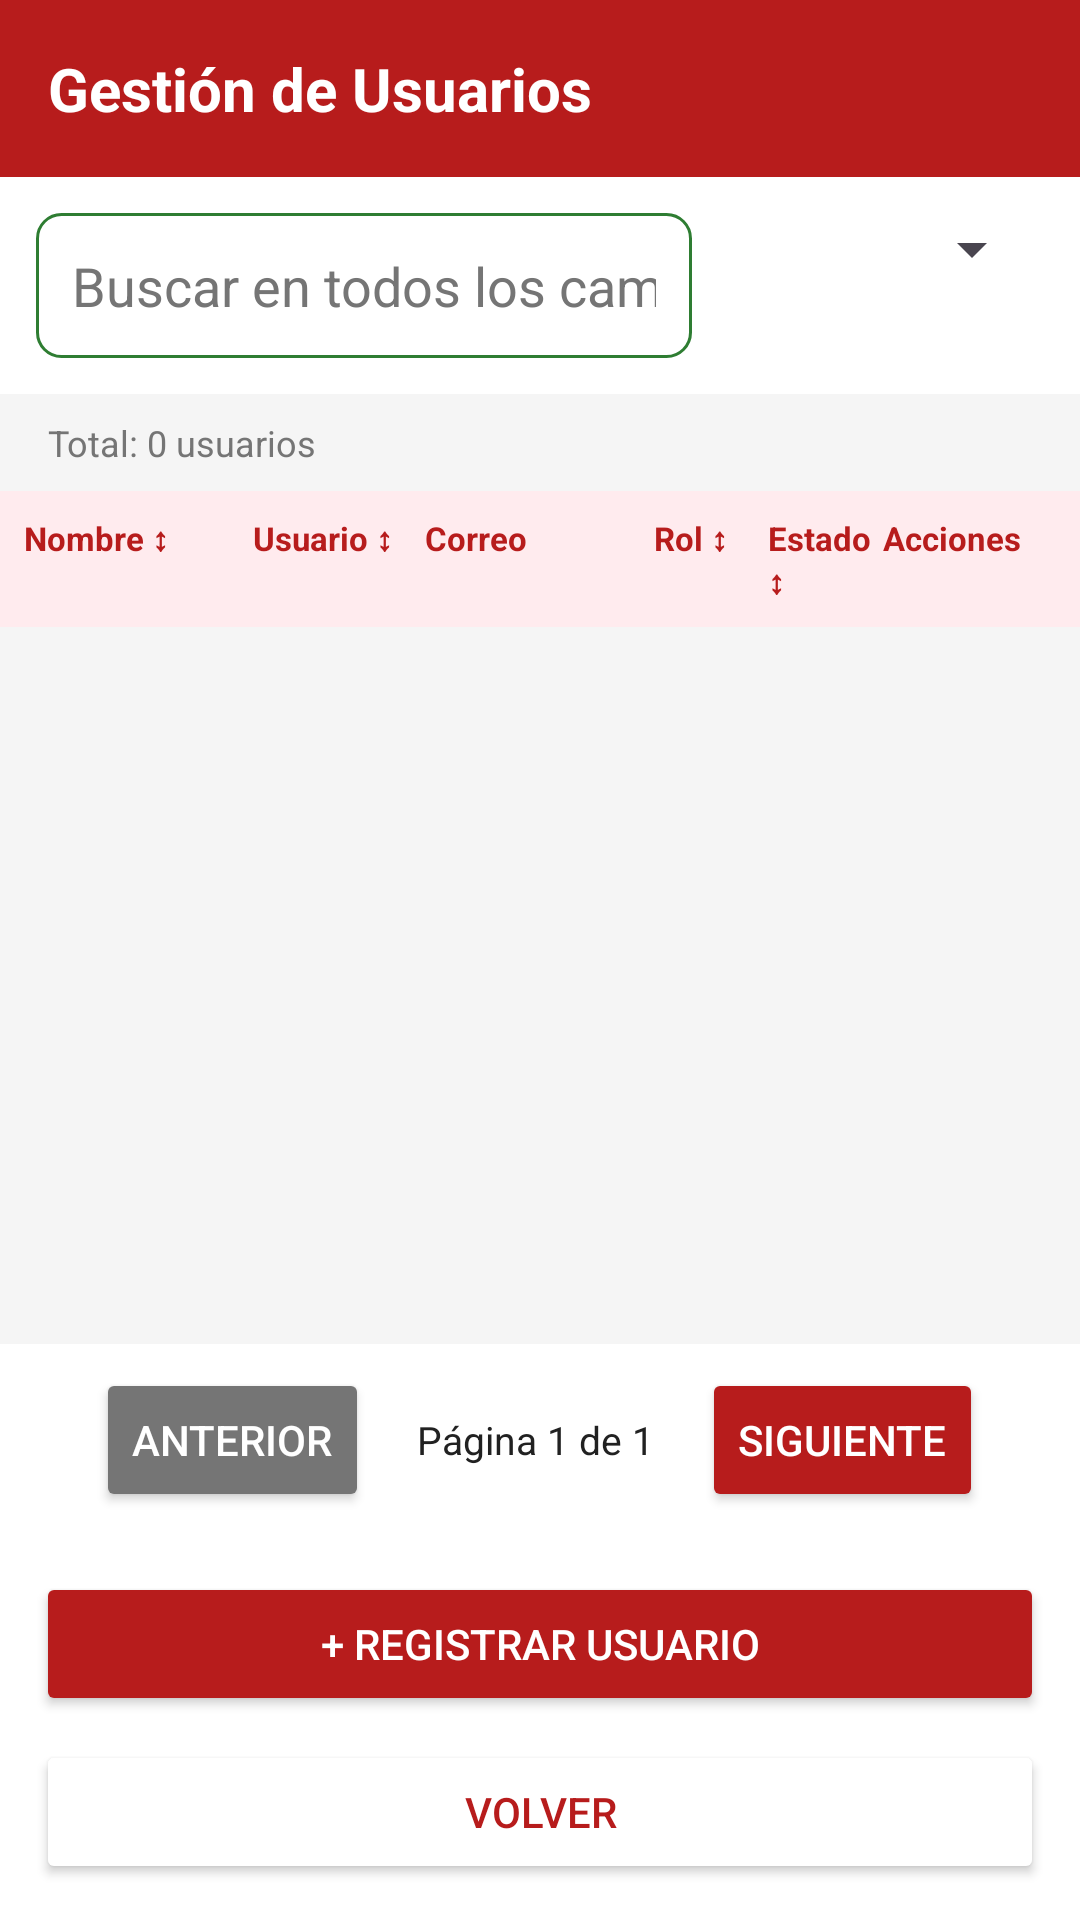

The Android layout XML behind this screen, and the referenced resources:
<!-- AndroidManifest.xml: application theme Theme.HueraDelValle -->
<!-- res/layout/activity_gestion_usuarios.xml -->
<?xml version="1.0" encoding="utf-8"?>
<LinearLayout xmlns:android="http://schemas.android.com/apk/res/android"
    android:layout_width="match_parent"
    android:layout_height="match_parent"
    android:orientation="vertical"
    android:background="#F5F5F5">

    
    <LinearLayout
        android:layout_width="match_parent"
        android:layout_height="wrap_content"
        android:background="#B71C1C"
        android:padding="16dp">

        <TextView
            android:layout_width="match_parent"
            android:layout_height="wrap_content"
            android:text="Gestión de Usuarios"
            android:textColor="#FFFFFF"
            android:textSize="20sp"
            android:textStyle="bold"/>

    </LinearLayout>

    
    <LinearLayout
        android:layout_width="match_parent"
        android:layout_height="wrap_content"
        android:orientation="horizontal"
        android:padding="12dp"
        android:background="#FFFFFF">

        <EditText
            android:id="@+id/etBuscarUsuario"
            android:layout_width="0dp"
            android:layout_height="wrap_content"
            android:layout_weight="2"
            android:hint="Buscar en todos los campos..."
            android:inputType="text"
            android:background="@drawable/bg_input"
            android:padding="12dp"
            android:textColor="#212121"
            android:textColorHint="#757575"
            android:layout_marginEnd="8dp"/>

        <Spinner
            android:id="@+id/spinnerOrdenar"
            android:layout_width="0dp"
            android:layout_height="wrap_content"
            android:layout_weight="1"/>

    </LinearLayout>

    
    <TextView
        android:id="@+id/tvTotalUsuarios"
        android:layout_width="match_parent"
        android:layout_height="wrap_content"
        android:padding="8dp"
        android:paddingStart="16dp"
        android:textSize="12sp"
        android:textColor="#757575"
        android:text="Total: 0 usuarios"/>

    
    <LinearLayout
        android:layout_width="match_parent"
        android:layout_height="wrap_content"
        android:orientation="horizontal"
        android:background="#FFEBEE"
        android:padding="8dp">

        <TextView
            android:id="@+id/tvOrdenarNombre"
            android:layout_width="0dp"
            android:layout_height="wrap_content"
            android:layout_weight="2"
            android:text="Nombre ↕"
            android:textSize="11sp"
            android:textColor="#B71C1C"
            android:textStyle="bold"/>

        <TextView
            android:id="@+id/tvOrdenarUsuario"
            android:layout_width="0dp"
            android:layout_height="wrap_content"
            android:layout_weight="1.5"
            android:text="Usuario ↕"
            android:textSize="11sp"
            android:textColor="#B71C1C"
            android:textStyle="bold"/>

        <TextView
            android:layout_width="0dp"
            android:layout_height="wrap_content"
            android:layout_weight="2"
            android:text="Correo"
            android:textSize="11sp"
            android:textColor="#B71C1C"
            android:textStyle="bold"/>

        <TextView
            android:id="@+id/tvOrdenarRol"
            android:layout_width="0dp"
            android:layout_height="wrap_content"
            android:layout_weight="1"
            android:text="Rol ↕"
            android:textSize="11sp"
            android:textColor="#B71C1C"
            android:textStyle="bold"/>

        <TextView
            android:id="@+id/tvOrdenarEstado"
            android:layout_width="0dp"
            android:layout_height="wrap_content"
            android:layout_weight="1"
            android:text="Estado ↕"
            android:textSize="11sp"
            android:textColor="#B71C1C"
            android:textStyle="bold"/>

        <TextView
            android:layout_width="0dp"
            android:layout_height="wrap_content"
            android:layout_weight="1.5"
            android:text="Acciones"
            android:textSize="11sp"
            android:textColor="#B71C1C"
            android:textStyle="bold"/>

    </LinearLayout>

    
    <androidx.recyclerview.widget.RecyclerView
        android:id="@+id/rvUsuarios"
        android:layout_width="match_parent"
        android:layout_height="0dp"
        android:layout_weight="1"
        android:padding="0dp"/>

    
    <LinearLayout
        android:layout_width="match_parent"
        android:layout_height="wrap_content"
        android:orientation="horizontal"
        android:gravity="center"
        android:padding="8dp"
        android:background="#FFFFFF">

        <Button
            android:id="@+id/btnAnterior"
            android:layout_width="wrap_content"
            android:layout_height="wrap_content"
            android:text="Anterior"
            android:backgroundTint="#757575"
            android:textColor="#FFFFFF"/>

        <TextView
            android:id="@+id/tvPagina"
            android:layout_width="wrap_content"
            android:layout_height="wrap_content"
            android:text="Página 1 de 1"
            android:textSize="13sp"
            android:textColor="#212121"
            android:layout_marginHorizontal="16dp"/>

        <Button
            android:id="@+id/btnSiguiente"
            android:layout_width="wrap_content"
            android:layout_height="wrap_content"
            android:text="Siguiente"
            android:backgroundTint="#B71C1C"
            android:textColor="#FFFFFF"/>

    </LinearLayout>

    
    <LinearLayout
        android:layout_width="match_parent"
        android:layout_height="wrap_content"
        android:orientation="vertical"
        android:padding="12dp"
        android:background="#FFFFFF">

        <Button
            android:id="@+id/btnNuevoUsuario"
            android:layout_width="match_parent"
            android:layout_height="wrap_content"
            android:text="+ Registrar usuario"
            android:backgroundTint="#B71C1C"
            android:textColor="#FFFFFF"
            android:layout_marginBottom="8dp"/>

        <Button
            android:id="@+id/btnVolverAdmin"
            android:layout_width="match_parent"
            android:layout_height="wrap_content"
            android:text="Volver"
            android:backgroundTint="#FFFFFF"
            android:textColor="#B71C1C"/>

    </LinearLayout>

</LinearLayout>
<!-- resources referenced by this layout -->
<resources>
  <!-- drawable bg_input (drawable) -->
  <?xml version="1.0" encoding="utf-8"?>
  <shape xmlns:android="http://schemas.android.com/apk/res/android"
      android:shape="rectangle">
  
      <solid android:color="#FFFFFF"/>
  
      <stroke
          android:width="1dp"
          android:color="#2E7D32"/>
  
      <corners android:radius="8dp"/>
  
  </shape>
  <style name="Theme.HueraDelValle" parent="Base.Theme.HueraDelValle" />
  <style name="Base.Theme.HueraDelValle" parent="Theme.Material3.DayNight.NoActionBar">
          
          
      </style>
</resources>
